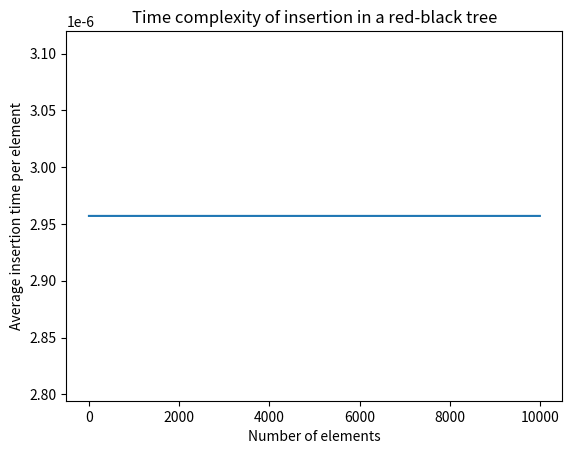

Write the Python code that produced this figure.
import sys
import time
from typing import Type, TypeVar, Iterator
import matplotlib.pyplot as plt
import random


T = TypeVar('T', bound='Node')


class Node:
    def __init__(self: T, key: int) -> None:
        self._key = key
        self.parent = None
        self.left = None
        self.right = None
        self._color = 1
        self.value = None

    def __repr__(self: T) -> str:
        return "Key: " + str(self._key) + " Value: " + str(self.value)

    def get_color(self: T) -> str:
        return "black" if self._color == 0 else "red"

    def set_color(self: T, color: str) -> None:
        if color == "black":
            self._color = 0
        elif color == "red":
            self._color = 1
        else:
            raise Exception("Unknown color")

    def get_key(self: T) -> int:
        return self._key

    def is_red(self: T) -> bool:
        return self._color == 1

    def is_black(self: T) -> bool:
        return self._color == 0

    def is_null(self: T) -> bool:
        return self._key is None

    def depth(self: T) -> int:
        return 0 if self.parent is None else self.parent.depth() + 1

    @classmethod
    def null(cls: Type[T]) -> T:
        node = cls(0)
        node._key = None
        node.set_color("black")
        return node


T = TypeVar('T', bound='RedBlackTree')


class RedBlackTree:
    def __init__(self: T) -> None:
        self.TNULL = Node.null()
        self.root = self.TNULL
        self.size = 0
        self._iter_format = 0

    # Dunder Methods #
    def __iter__(self: T) -> Iterator:
        if self._iter_format == 0:
            return iter(self.preorder())
        if self._iter_format == 1:
            return iter(self.inorder())
        if self._iter_format == 2:
            return iter(self.postorder())

    def __getitem__(self: T, key: int) -> int:
        return self.search(key).value

    def __setitem__(self: T, key: int, value: int) -> None:
        self.search(key).value = value

    # Setters and Getters #
    def get_root(self: T) -> Node:
        return self.root

    def set_iteration_style(self: T, style: str) -> None:
        if style == "pre":
            self._iter_format = 0
        elif style == "in":
            self._iter_format = 1
        elif style == "post":
            self._iter_format = 2
        else:
            raise Exception("Unknown style.")

    # Iterators #
    def preorder(self: T) -> list:
        return self.pre_order_helper(self.root)

    def inorder(self: T) -> list:
        return self.in_order_helper(self.root)

    def postorder(self: T) -> list:
        return self.post_order_helper(self.root)

    def pre_order_helper(self: T, node: Node) -> list:
        """
        Perform a preorder tree traversal starting at the
        given node.
        """
        output = []
        if not node.is_null():
            left = self.pre_order_helper(node.left)
            right = self.pre_order_helper(node.right)
            output.extend([node])
            output.extend(left)
            output.extend(right)
        return output

    def in_order_helper(self: T, node: Node) -> list:
        """
        Perform a inorder tree traversal starting at the
        given node.
        """
        output = []
        if not node.is_null():
            left = self.in_order_helper(node.left)
            right = self.in_order_helper(node.right)
            output.extend(left)
            output.extend([node])
            output.extend(right)
        return output

    def post_order_helper(self: T, node: Node) -> list:
        output = []
        if not node.is_null():
            left = self.post_order_helper(node.left)
            right = self.post_order_helper(node.right)
            output.extend(left)
            output.extend(right)
            output.extend([node])
        return output

    # Search the tree
    def search_tree_helper(self: T, node: Node, key: int) -> Node:
        if node.is_null() or key == node.get_key():
            return node

        if key < node.get_key():
            return self.search_tree_helper(node.left, key)
        return self.search_tree_helper(node.right, key)

    # Balancing the tree after deletion
    def delete_fix(self: T, x: Node) -> None:
        while x != self.root and x.is_black():
            if x == x.parent.left:
                s = x.parent.right
                if s.is_red():
                    s.set_color("black")
                    x.parent.set_color("red")
                    self.left_rotate(x.parent)
                    s = x.parent.right

                if s.left.is_black() and s.right.is_black():
                    s.set_color("red")
                    x = x.parent
                else:
                    if s.right.is_black():
                        s.left.set_color("black")
                        s.set_color("red")
                        self.right_rotate(s)
                        s = x.parent.right

                    s.set_color(x.parent.get_color())
                    x.parent.set_color("black")
                    s.right.set_color("black")
                    self.left_rotate(x.parent)
                    x = self.root
            else:
                s = x.parent.left
                if s.is_red():
                    s.set_color("black")
                    x.parent.set_color("red")
                    self.right_rotate(x.parent)
                    s = x.parent.left

                if s.left.is_black() and s.right.is_black():
                    s.set_color("red")
                    x = x.parent
                else:
                    if s.left.is_black():
                        s.right.set_color("black")
                        s.set_color("red")
                        self.left_rotate(s)
                        s = x.parent.left

                    s.set_color(x.parent.get_color())
                    x.parent.set_color("black")
                    s.left.set_color("black")
                    self.right_rotate(x.parent)
                    x = self.root
        x.set_color("black")

    def __rb_transplant(self: T, u: Node, v: Node) -> None:
        if u.parent is None:
            self.root = v
        elif u == u.parent.left:
            u.parent.left = v
        else:
            u.parent.right = v
        v.parent = u.parent

    # Node deletion
    def delete_node_helper(self: T, node: Node, key: int) -> None:
        z = self.TNULL
        while not node.is_null():
            if node.get_key() == key:
                z = node

            if node.get_key() <= key:
                node = node.right
            else:
                node = node.left

        if z.is_null():
            # print("Cannot find key in the tree")
            return

        y = z
        y_original_color = y.get_color()
        if z.left.is_null():
            # If no left child, just scoot the right subtree up
            x = z.right
            self.__rb_transplant(z, z.right)
        elif (z.right.is_null()):
            # If no right child, just scoot the left subtree up
            x = z.left
            self.__rb_transplant(z, z.left)
        else:
            y = self.minimum(z.right)
            y_original_color = y.get_color()
            x = y.right
            if y.parent == z:
                x.parent = y
            else:
                self.__rb_transplant(y, y.right)
                y.right = z.right
                y.right.parent = y

            self.__rb_transplant(z, y)
            y.left = z.left
            y.left.parent = y
            y.set_color(z.get_color())
        if y_original_color == "black":
            self.delete_fix(x)

        self.size -= 1

    # Balance the tree after insertion
    def fix_insert(self: T, node: Node) -> None:
        while node.parent.is_red():
            if node.parent == node.parent.parent.right:
                u = node.parent.parent.left
                if u.is_red():
                    u.set_color("black")
                    node.parent.set_color("black")
                    node.parent.parent.set_color("red")
                    node = node.parent.parent
                else:
                    if node == node.parent.left:
                        node = node.parent
                        self.right_rotate(node)
                    node.parent.set_color("black")
                    node.parent.parent.set_color("red")
                    self.left_rotate(node.parent.parent)
            else:
                u = node.parent.parent.right

                if u.is_red():
                    u.set_color("black")
                    node.parent.set_color("black")
                    node.parent.parent.set_color("red")
                    node = node.parent.parent
                else:
                    if node == node.parent.right:
                        node = node.parent
                        self.left_rotate(node)
                    node.parent.set_color("black")
                    node.parent.parent.set_color("red")
                    self.right_rotate(node.parent.parent)
            if node == self.root:
                break
        self.root.set_color("black")

    # Printing the tree
    def __print_helper(self: T, node: Node, indent: str, last: bool) -> None:
        if not node.is_null():
            sys.stdout.write(indent)
            if last:
                sys.stdout.write("R----  ")
                indent += "     "
            else:
                sys.stdout.write("L----   ")
                indent += "|    "

            s_color = "RED" if node.is_red() else "BLACK"
            print(str(node.get_key()) + "(" + s_color + ")")
            self.__print_helper(node.left, indent, False)
            self.__print_helper(node.right, indent, True)

    def search(self: T, key: int) -> Node:
        return self.search_tree_helper(self.root, key)

    def minimum(self: T, node: Node = None) -> Node:
        if node is None:
            node = self.root
        if node.is_null():
            return self.TNULL
        while not node.left.is_null():
            node = node.left
        return node

    def maximum(self: T, node: Node = None) -> Node:
        if node is None:
            node = self.root
        if node.is_null():
            return self.TNULL
        while not node.right.is_null():
            node = node.right
        return node

    def successor(self: T, x: Node) -> Node:
        if not x.right.is_null():
            return self.minimum(x.right)

        y = x.parent
        while not y.is_null() and x == y.right:
            x = y
            y = y.parent
        return y

    def predecessor(self: T,  x: Node) -> Node:
        if (not x.left.is_null()):
            return self.maximum(x.left)

        y = x.parent
        while not y.is_null() and x == y.left:
            x = y
            y = y.parent

        return y

    def left_rotate(self: T, x: Node) -> None:
        y = x.right
        x.right = y.left
        if not y.left.is_null():
            y.left.parent = x

        y.parent = x.parent
        if x.parent is None:
            self.root = y
        elif x == x.parent.left:
            x.parent.left = y
        else:
            x.parent.right = y
        y.left = x
        x.parent = y

    def right_rotate(self: T, x: Node) -> None:
        y = x.left
        x.left = y.right
        if not y.right.is_null():
            y.right.parent = x

        y.parent = x.parent
        if x.parent is None:
            self.root = y
        elif x == x.parent.right:
            x.parent.right = y
        else:
            x.parent.left = y
        y.right = x
        x.parent = y

    def insert(self: T, key: int) -> None:
        node = Node(key)
        node.left = self.TNULL
        node.right = self.TNULL
        node.set_color("red")

        y = None
        x = self.root

        while not x.is_null():
            y = x
            if node.get_key() < x.get_key():
                x = x.left
            else:
                x = x.right

        node.parent = y
        if y is None:
            self.root = node
        elif node.get_key() < y.get_key():
            y.left = node
        else:
            y.right = node

        self.size += 1

        if node.parent is None:
            node.set_color("black")
            return

        if node.parent.parent is None:
            return

        self.fix_insert(node)

    def delete(self: T, key: int) -> None:
        self.delete_node_helper(self.root, key)

    def print_tree(self: T) -> None:
        self.__print_helper(self.root, "", True)


if __name__ == "__main__":
    num_keys = 10000
    keys = [random.randint(1, 100000) for _ in range(num_keys)]

    start_time = time.time()
    tree = RedBlackTree()
    for key in keys:
        tree.insert(key)
    end_time = time.time()

    insertion_time = end_time - start_time

    elems = [i for i in range(num_keys)]
    time_array = [insertion_time / num_keys for _ in range(num_keys)]

    plt.plot(elems, time_array)
    plt.xlabel("Number of elements")
    plt.ylabel("Average insertion time per element")
    plt.title("Time complexity of insertion in a red-black tree")
    plt.show()